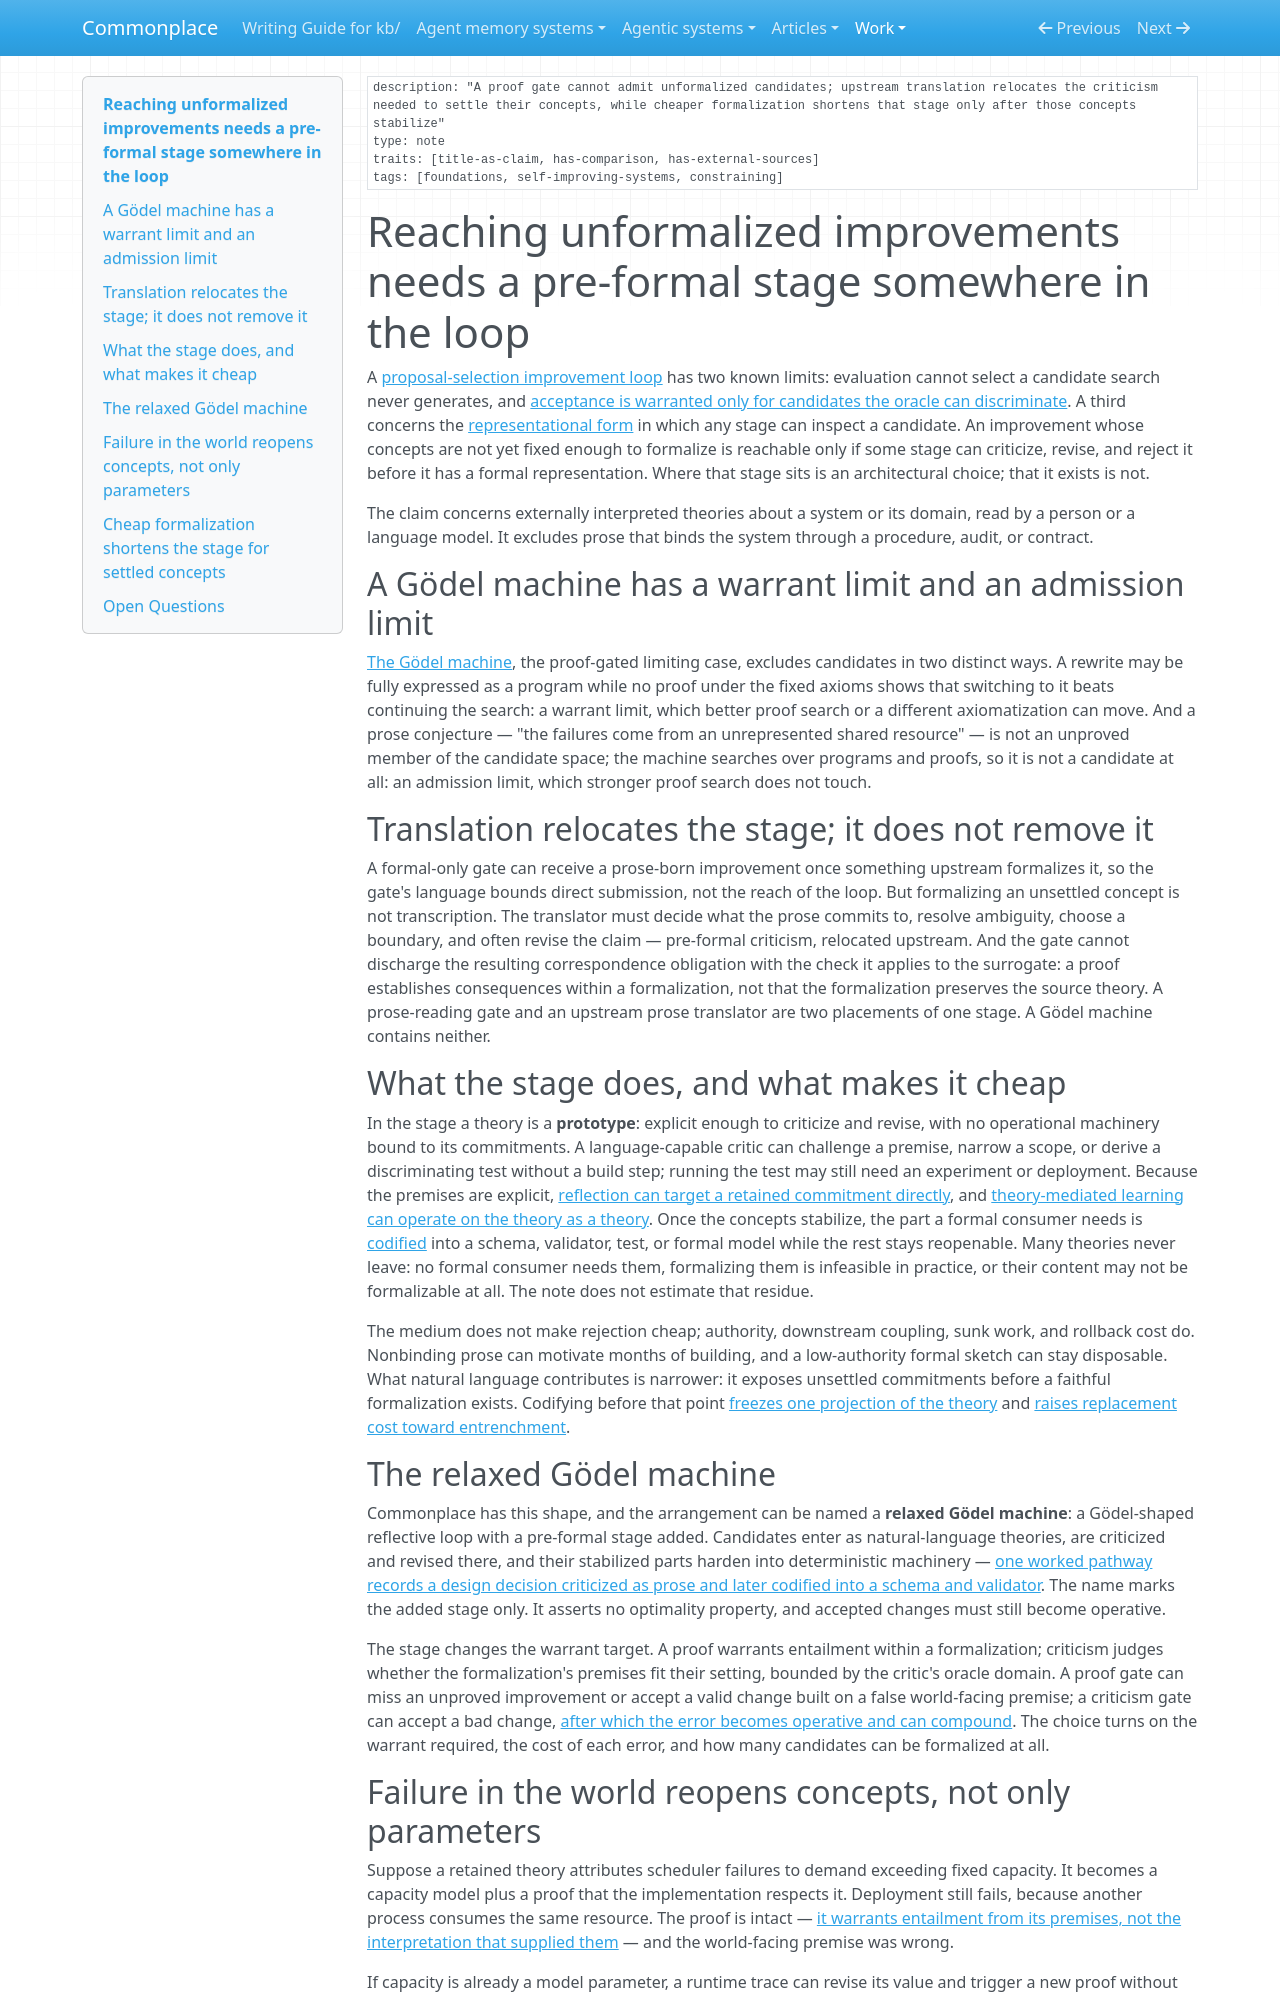

repository: zby/commonplace · page: work/popperian-maintenance-episode/sixth-episode-record/evidence/pass-start-note/index.html · generator: mkdocs

<!-- copied from the gitignored kb/reports tree; original frontmatter retained below as data -->

```yaml
description: "A proof gate cannot admit unformalized candidates; upstream translation relocates the criticism needed to settle their concepts, while cheaper formalization shortens that stage only after those concepts stabilize"
type: note
traits: [title-as-claim, has-comparison, has-external-sources]
tags: [foundations, self-improving-systems, constraining]
```

# Reaching unformalized improvements needs a pre-formal stage somewhere in the loop

A [proposal-selection improvement loop](./a-proposal-selection-loop-requires-search-evaluation-and-retention.md) has two known limits: evaluation cannot select a candidate search never generates, and [acceptance is warranted only for candidates the oracle can discriminate](./warranted-autonomy-is-bounded-by-oracle-domain.md). A third concerns the [representational form](./definitions/representational-form.md) in which any stage can inspect a candidate. An improvement whose concepts are not yet fixed enough to formalize is reachable only if some stage can criticize, revise, and reject it before it has a formal representation. Where that stage sits is an architectural choice; that it exists is not.

The claim concerns externally interpreted theories about a system or its domain, read by a person or a language model. It excludes prose that binds the system through a procedure, audit, or contract.

## A Gödel machine has a warrant limit and an admission limit

[The Gödel machine](./goedel-machines-are-a-proof-governed-case-of-self-modification.md), the proof-gated limiting case, excludes candidates in two distinct ways. A rewrite may be fully expressed as a program while no proof under the fixed axioms shows that switching to it beats continuing the search: a warrant limit, which better proof search or a different axiomatization can move. And a prose conjecture — "the failures come from an unrepresented shared resource" — is not an unproved member of the candidate space; the machine searches over programs and proofs, so it is not a candidate at all: an admission limit, which stronger proof search does not touch.

## Translation relocates the stage; it does not remove it

A formal-only gate can receive a prose-born improvement once something upstream formalizes it, so the gate's language bounds direct submission, not the reach of the loop. But formalizing an unsettled concept is not transcription. The translator must decide what the prose commits to, resolve ambiguity, choose a boundary, and often revise the claim — pre-formal criticism, relocated upstream. And the gate cannot discharge the resulting correspondence obligation with the check it applies to the surrogate: a proof establishes consequences within a formalization, not that the formalization preserves the source theory. A prose-reading gate and an upstream prose translator are two placements of one stage. A Gödel machine contains neither.

## What the stage does, and what makes it cheap

In the stage a theory is a **prototype**: explicit enough to criticize and revise, with no operational machinery bound to its commitments. A language-capable critic can challenge a premise, narrow a scope, or derive a discriminating test without a build step; running the test may still need an experiment or deployment. Because the premises are explicit, [reflection can target a retained commitment directly](./reflection-makes-retained-lessons-second-order.md), and [theory-mediated learning can operate on the theory as a theory](./theory-mediated-learning-may-improve-sample-efficiency-under-shifts.md). Once the concepts stabilize, the part a formal consumer needs is [codified](./definitions/codification.md) into a schema, validator, test, or formal model while the rest stays reopenable. Many theories never leave: no formal consumer needs them, formalizing them is infeasible in practice, or their content may not be formalizable at all. The note does not estimate that residue.

The medium does not make rejection cheap; authority, downstream coupling, sunk work, and rollback cost do. Nonbinding prose can motivate months of building, and a low-authority formal sketch can stay disposable. What natural language contributes is narrower: it exposes unsettled commitments before a faithful formalization exists. Codifying before that point [freezes one projection of the theory](./progressive-constraining-commits-only-after-patterns-stabilize.md) and [raises replacement cost toward entrenchment](./current-task-fit-alone-does-not-warrant-costly-entrenchment.md).

## The relaxed Gödel machine

Commonplace has this shape, and the arrangement can be named a **relaxed Gödel machine**: a Gödel-shaped reflective loop with a pre-formal stage added. Candidates enter as natural-language theories, are criticized and revised there, and their stabilized parts harden into deterministic machinery — [one worked pathway records a design decision criticized as prose and later codified into a schema and validator](./evidence/commonplace-as-a-reflective-system.md). The name marks the added stage only. It asserts no optimality property, and accepted changes must still become operative.

The stage changes the warrant target. A proof warrants entailment within a formalization; criticism judges whether the formalization's premises fit their setting, bounded by the critic's oracle domain. A proof gate can miss an unproved improvement or accept a valid change built on a false world-facing premise; a criticism gate can accept a bad change, [after which the error becomes operative and can compound](./false-positive-generation-is-filtered-before-retention.md). The choice turns on the warrant required, the cost of each error, and how many candidates can be formalized at all.
